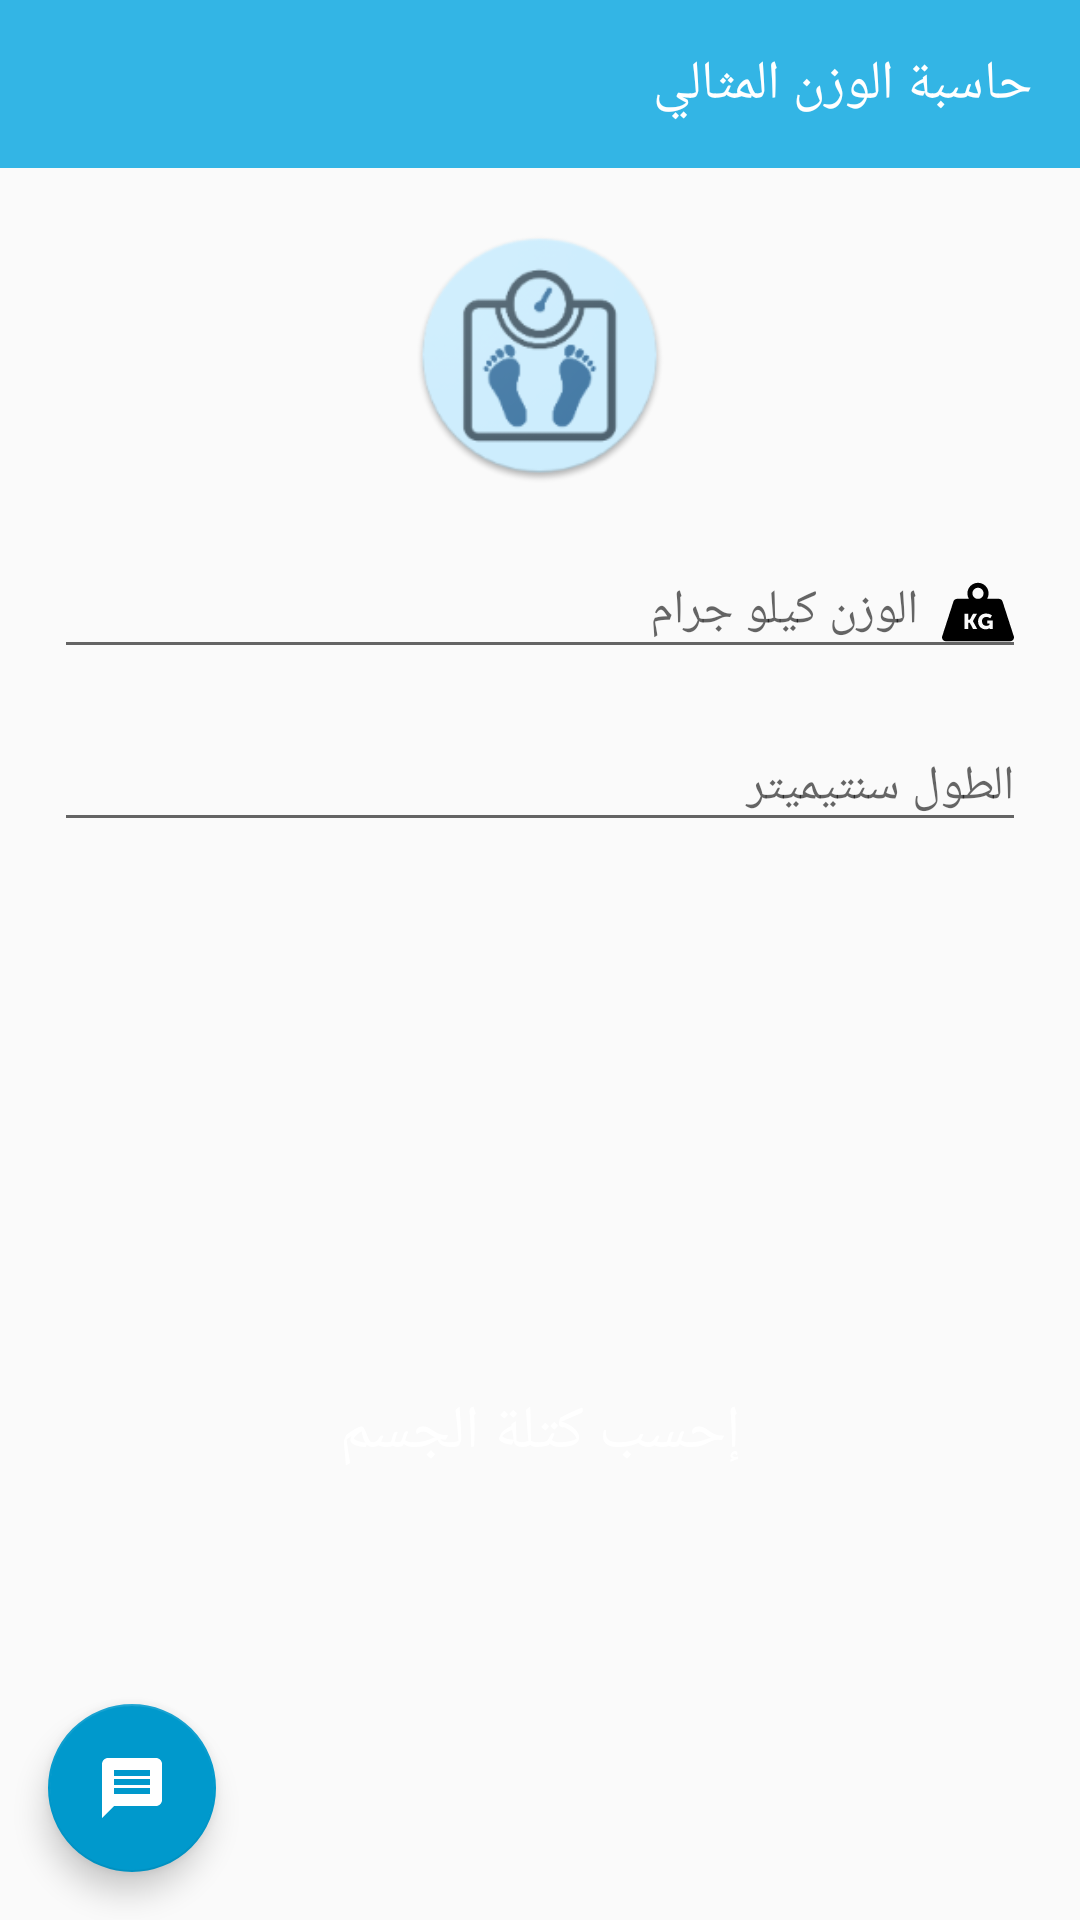

Layout XML and referenced resources for this Android screen:
<!-- AndroidManifest.xml: application theme AppTheme -->
<!-- res/layout/activity_main.xml -->
<?xml version="1.0" encoding="utf-8"?>
<RelativeLayout xmlns:android="http://schemas.android.com/apk/res/android"
    xmlns:app="http://schemas.android.com/apk/res-auto"
    xmlns:tools="http://schemas.android.com/tools"
    android:layout_width="match_parent"
    android:layout_height="match_parent"
    android:orientation="vertical"
    tools:context=".MainActivity"
    tools:ignore="ExtraText">

    <LinearLayout
        android:layout_width="match_parent"
        android:layout_height="match_parent"
        android:orientation="vertical">

        <android.support.v7.widget.Toolbar
            android:layout_width="match_parent"
            android:layout_height="wrap_content"
            android:background="@color/colorPrimary">

            <LinearLayout
                style="@style/paddings"
                android:layout_width="match_parent"
                android:layout_height="wrap_content">

                <TextView
                    android:layout_width="match_parent"
                    android:layout_height="wrap_content"
                    android:layout_gravity="start"
                    android:text="@string/main_title"
                    android:textAppearance="@style/Base.TextAppearance.AppCompat.Medium"
                    android:textColor="@android:color/white" />
            </LinearLayout>
        </android.support.v7.widget.Toolbar>

        <LinearLayout
            style="@style/paddings"
            android:layout_width="match_parent"
            android:layout_height="0dp"
            android:layout_weight="1"
            android:orientation="vertical">
            <ImageView
                android:layout_width="85dp"
                android:layout_height="85dp"
                android:layout_gravity="center"
                android:layout_marginBottom="8dp"
                android:layout_marginTop="16dp"
                android:contentDescription="@string/logl"
                android:src="@mipmap/ic_launcher" />
            <android.support.design.widget.TextInputLayout
                android:layout_width="match_parent"
                android:layout_height="wrap_content"
                android:layout_marginBottom="4dp"
                android:padding="2dp">

                <EditText
                    android:id="@+id/weight"
                    android:layout_width="match_parent"
                    android:layout_height="wrap_content"
                    android:drawableEnd="@drawable/ic_012_weight_tool"
                    android:drawablePadding="8dp"
                    android:hint="@string/wighte"
                    android:inputType="number"
                    android:textSize="16sp" />
            </android.support.design.widget.TextInputLayout>
            <android.support.design.widget.TextInputLayout
                android:layout_width="match_parent"
                android:layout_height="wrap_content"
                android:layout_marginBottom="4dp"
                android:padding="2dp">

                <EditText
                    android:id="@+id/height"
                    android:layout_width="match_parent"
                    android:layout_height="wrap_content"
                    android:drawableEnd="@drawable/ic_006_height_1"
                    android:drawablePadding="8dp"
                    android:hint="@string/high"
                    android:inputType="number"
                    android:textSize="16sp" />
            </android.support.design.widget.TextInputLayout>
            <TextView
                android:id="@+id/title"
                android:layout_width="match_parent"
                android:layout_height="wrap_content"
                android:layout_marginTop="8dp"
                android:gravity="center"
                android:text="@string/title"
                android:visibility="invisible" />
            <TextView
                android:id="@+id/number"
                android:layout_width="match_parent"
                android:layout_height="wrap_content"
                android:gravity="center"
                android:textSize="80sp"
                android:visibility="invisible" />
            <TextView
                android:id="@+id/label"
                android:layout_width="match_parent"
                android:layout_height="31dp"
                android:gravity="center"
                android:textSize="18sp"
                android:visibility="invisible" />
            <Button
                android:id="@+id/sign_to_tip_btn"
                android:layout_width="match_parent"
                android:layout_height="wrap_content"
                android:layout_margin="2dp"
                android:layout_marginTop="8dp"
                android:background="@drawable/btn_bg"
                android:textColor="@android:color/white"
                android:textSize="16sp"
                android:visibility="gone" />
            <Button
                android:id="@+id/calc"
                android:layout_width="match_parent"
                android:layout_height="wrap_content"
                android:layout_margin="2dp"
                android:layout_marginTop="8dp"
                android:background="@drawable/btn_bg"
                android:text="@string/calc"
                android:textColor="@android:color/white"
                android:textSize="20sp" />
        </LinearLayout>

    </LinearLayout>

    <android.support.design.widget.FloatingActionButton
        android:layout_width="wrap_content"
        android:theme="@style/MessengerButton"
        android:layout_height="wrap_content"
        android:layout_alignParentBottom="true"
        android:layout_margin="16dp"
        android:src="@drawable/ic_message_black_24dp"
        app:fabSize="normal" />

</RelativeLayout>
<!-- resources referenced by this layout -->
<resources>
  <color name="colorPrimary">@android:color/holo_blue_light</color>
  <!-- drawable ic_012_weight_tool (drawable) -->
  <vector android:height="24dp" android:viewportHeight="612"
      android:viewportWidth="612" android:width="24dp" xmlns:android="http://schemas.android.com/apk/res/android">
      <path android:fillColor="#FF000000" android:pathData="M610.434,512.716l-95.988,-296.691c-4.244,-13.117 -16.459,-22.003 -30.245,-22.003H382.904c8.211,-13.563 13.028,-29.399 13.028,-46.379c0,-49.586 -40.346,-89.933 -89.933,-89.933c-49.586,0 -89.933,40.346 -89.933,89.933c0,16.979 4.817,32.815 13.029,46.379H127.8c-13.786,0 -26.001,8.886 -30.245,22.003L1.567,512.716c-6.643,20.531 8.666,41.573 30.245,41.573h548.376C601.768,554.29 617.076,533.248 610.434,512.716zM258.452,147.643c0,-26.221 21.327,-47.548 47.548,-47.548c26.221,0 47.548,21.327 47.548,47.548c0,22.705 -16.015,41.682 -37.327,46.379H295.78C274.467,189.326 258.452,170.348 258.452,147.643zM263.962,451.032l-27.475,-52.756h-13.092v52.756h-31.83V320.978h31.83v50.208h13.092l26.927,-50.208h34.198l-35.117,62.205v0.37l37.116,67.479H263.962zM431.369,451.032h-26.557v-3.644c0,-2.726 0.178,-5.45 0.178,-5.45h-0.355c0,0 -12.56,11.271 -34.198,11.271c-33.294,0 -63.85,-24.912 -63.85,-67.479c0,-37.827 28.555,-66.931 68.219,-66.931c33.28,0 50.017,17.271 50.017,17.271l-15.285,23.831c0,0 -13.271,-11.997 -31.65,-11.997c-27.282,0 -38.375,17.462 -38.375,36.73c0,24.75 17.092,39.472 37.294,39.472c15.27,0 26.362,-9.449 26.362,-9.449v-10.013h-18.365v-27.104h46.565L431.369,451.032L431.369,451.032z"/>
  </vector>
  <!-- drawable ic_message_black_24dp (drawable) -->
  <vector android:height="64dp" android:tint="#FFFFFF"
      android:viewportHeight="24.0" android:viewportWidth="24.0"
      android:width="64dp" xmlns:android="http://schemas.android.com/apk/res/android">
      <path android:fillColor="#FF000000" android:pathData="M20,2L4,2c-1.1,0 -1.99,0.9 -1.99,2L2,22l4,-4h14c1.1,0 2,-0.9 2,-2L22,4c0,-1.1 -0.9,-2 -2,-2zM18,14L6,14v-2h12v2zM18,11L6,11L6,9h12v2zM18,8L6,8L6,6h12v2z"/>
  </vector>
  <!-- mipmap ic_launcher: png bitmap (mipmap-hdpi, 6530 bytes) -->
  <string name="calc">إحسب كتلة الجسم</string>
  <string name="high">الطول "سنتيميتر" </string>
  <string name="logl">logo</string>
  <string name="main_title">حاسبة الوزن المثالي</string>
  <string name="tips">إرشادات صحية لتخفيف الوزن</string>
  <string name="title">مؤشر كتلة الجسم هو</string>
  <string name="wighte">الوزن "كيلو جرام" </string>
  <style name="paddings">
          <item name="android:paddingEnd">16dp</item>
          <item name="android:paddingStart">16dp</item>
          <item name="android:layout_marginTop">4dp</item>
      </style>
  <style name="AppTheme" parent="Theme.AppCompat.Light.NoActionBar">
          
          <item name="colorPrimary">@color/colorPrimary</item>
          <item name="colorPrimaryDark">@color/colorPrimaryDark</item>
          <item name="colorAccent">@color/colorAccent</item>
      </style>
  <color name="colorPrimaryDark">@android:color/holo_blue_dark</color>
  <color name="colorAccent">@android:color/holo_blue_dark</color>
</resources>
